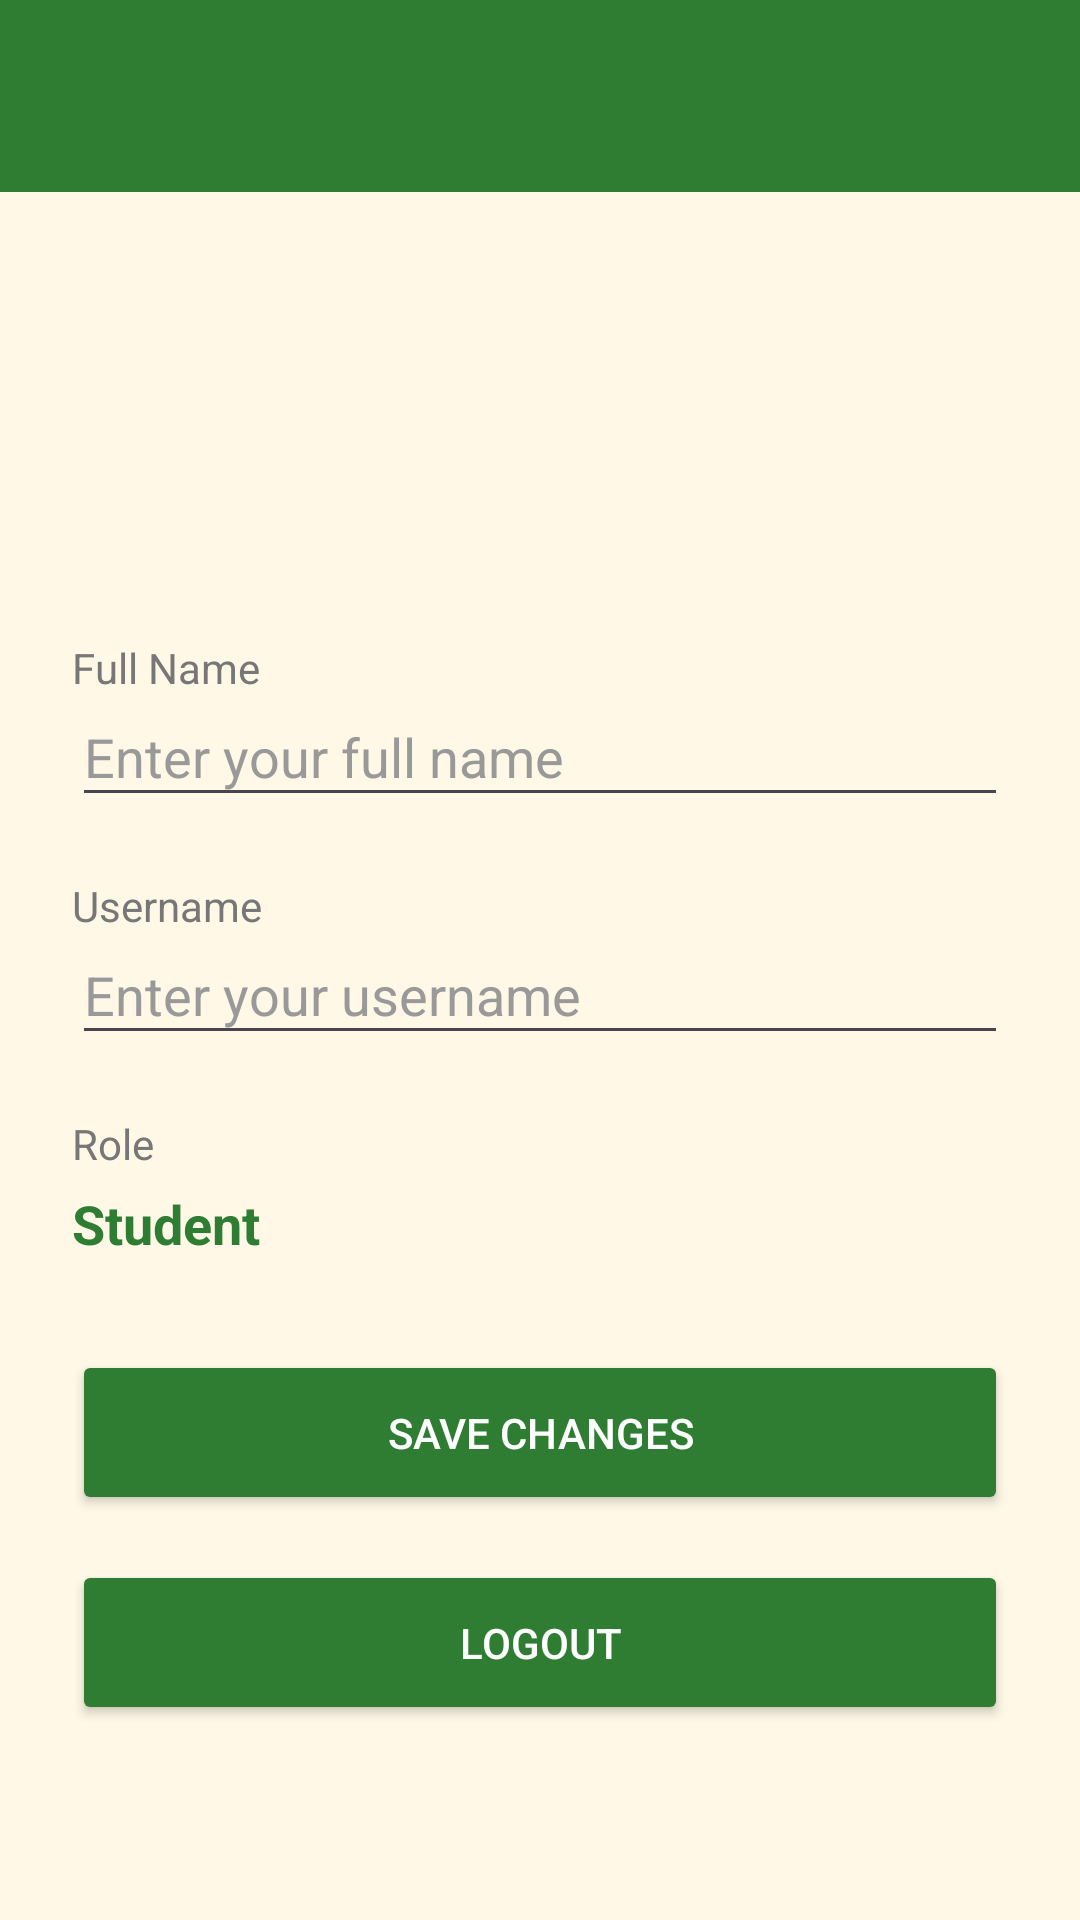

Produce the Android XML layout that renders to this screen, including the resource entries it uses.
<!-- AndroidManifest.xml: application theme Theme.CafeteriaManagementSystem -->
<!-- res/layout/activity_profile.xml -->
<?xml version="1.0" encoding="utf-8"?>
<LinearLayout
    xmlns:android="http://schemas.android.com/apk/res/android"
    xmlns:app="http://schemas.android.com/apk/res-auto"
    android:layout_width="match_parent"
    android:layout_height="match_parent"
    android:orientation="vertical"
    android:background="#FFF8E7">

    
    <com.google.android.material.appbar.MaterialToolbar
        android:id="@+id/toolbar"
        android:layout_width="match_parent"
        android:layout_height="?attr/actionBarSize"
        android:background="#2E7D32"
        android:title="My Profile"
        android:titleTextColor="#FFFFFF"
        app:navigationIconTint="#FFFFFF" />

    <ScrollView
        android:layout_width="match_parent"
        android:layout_height="match_parent">

        <LinearLayout
            android:layout_width="match_parent"
            android:layout_height="wrap_content"
            android:orientation="vertical"
            android:padding="24dp">

            

            <ImageView
                android:layout_width="100dp"
                android:layout_height="100dp"
                android:layout_gravity="center"
                android:src="@drawable/smart_serve_logo"
                android:contentDescription="Profile picture" />

            

            <TextView
                android:layout_width="wrap_content"
                android:layout_height="wrap_content"
                android:layout_marginTop="25dp"
                android:text="Full Name"
                android:textSize="14sp"
                android:textColor="#777777" />

            <EditText
                android:id="@+id/etFullName"
                android:layout_width="match_parent"
                android:layout_height="wrap_content"
                android:hint="Enter your full name"
                android:inputType="textPersonName"
                android:textSize="18sp"
                android:textColor="#222222"
                android:textColorHint="#999999"
                android:paddingTop="8dp"
                android:paddingBottom="8dp" />

            

            <TextView
                android:layout_width="wrap_content"
                android:layout_height="wrap_content"
                android:layout_marginTop="20dp"
                android:text="Username"
                android:textSize="14sp"
                android:textColor="#777777" />

            <EditText
                android:id="@+id/etUsername"
                android:layout_width="match_parent"
                android:layout_height="wrap_content"
                android:hint="Enter your username"
                android:inputType="text"
                android:textSize="18sp"
                android:textColor="#222222"
                android:textColorHint="#999999"
                android:paddingTop="8dp"
                android:paddingBottom="8dp" />

            

            <TextView
                android:layout_width="wrap_content"
                android:layout_height="wrap_content"
                android:layout_marginTop="20dp"
                android:text="Role"
                android:textSize="14sp"
                android:textColor="#777777" />

            <TextView
                android:id="@+id/tvRole"
                android:layout_width="match_parent"
                android:layout_height="wrap_content"
                android:text="Student"
                android:textSize="18sp"
                android:textStyle="bold"
                android:textColor="#2E7D32"
                android:paddingTop="5dp" />

            

            <Button
                android:id="@+id/btnSaveProfile"
                android:layout_width="match_parent"
                android:layout_height="55dp"
                android:layout_marginTop="30dp"
                android:text="SAVE CHANGES"
                android:textColor="#FFFFFF"
                android:backgroundTint="#2E7D32" />

            

            <Button
                android:id="@+id/btnLogout"
                android:layout_width="match_parent"
                android:layout_height="55dp"
                android:layout_marginTop="15dp"
                android:text="LOGOUT"
                android:textColor="#FFFFFF"
                android:backgroundTint="#2E7D32" />

        </LinearLayout>

    </ScrollView>

</LinearLayout>
<!-- resources referenced by this layout -->
<resources>
  <style name="Theme.CafeteriaManagementSystem" parent="Base.Theme.CafeteriaManagementSystem" />
  <style name="Base.Theme.CafeteriaManagementSystem" parent="Theme.Material3.DayNight.NoActionBar">
          
          
      </style>
</resources>
